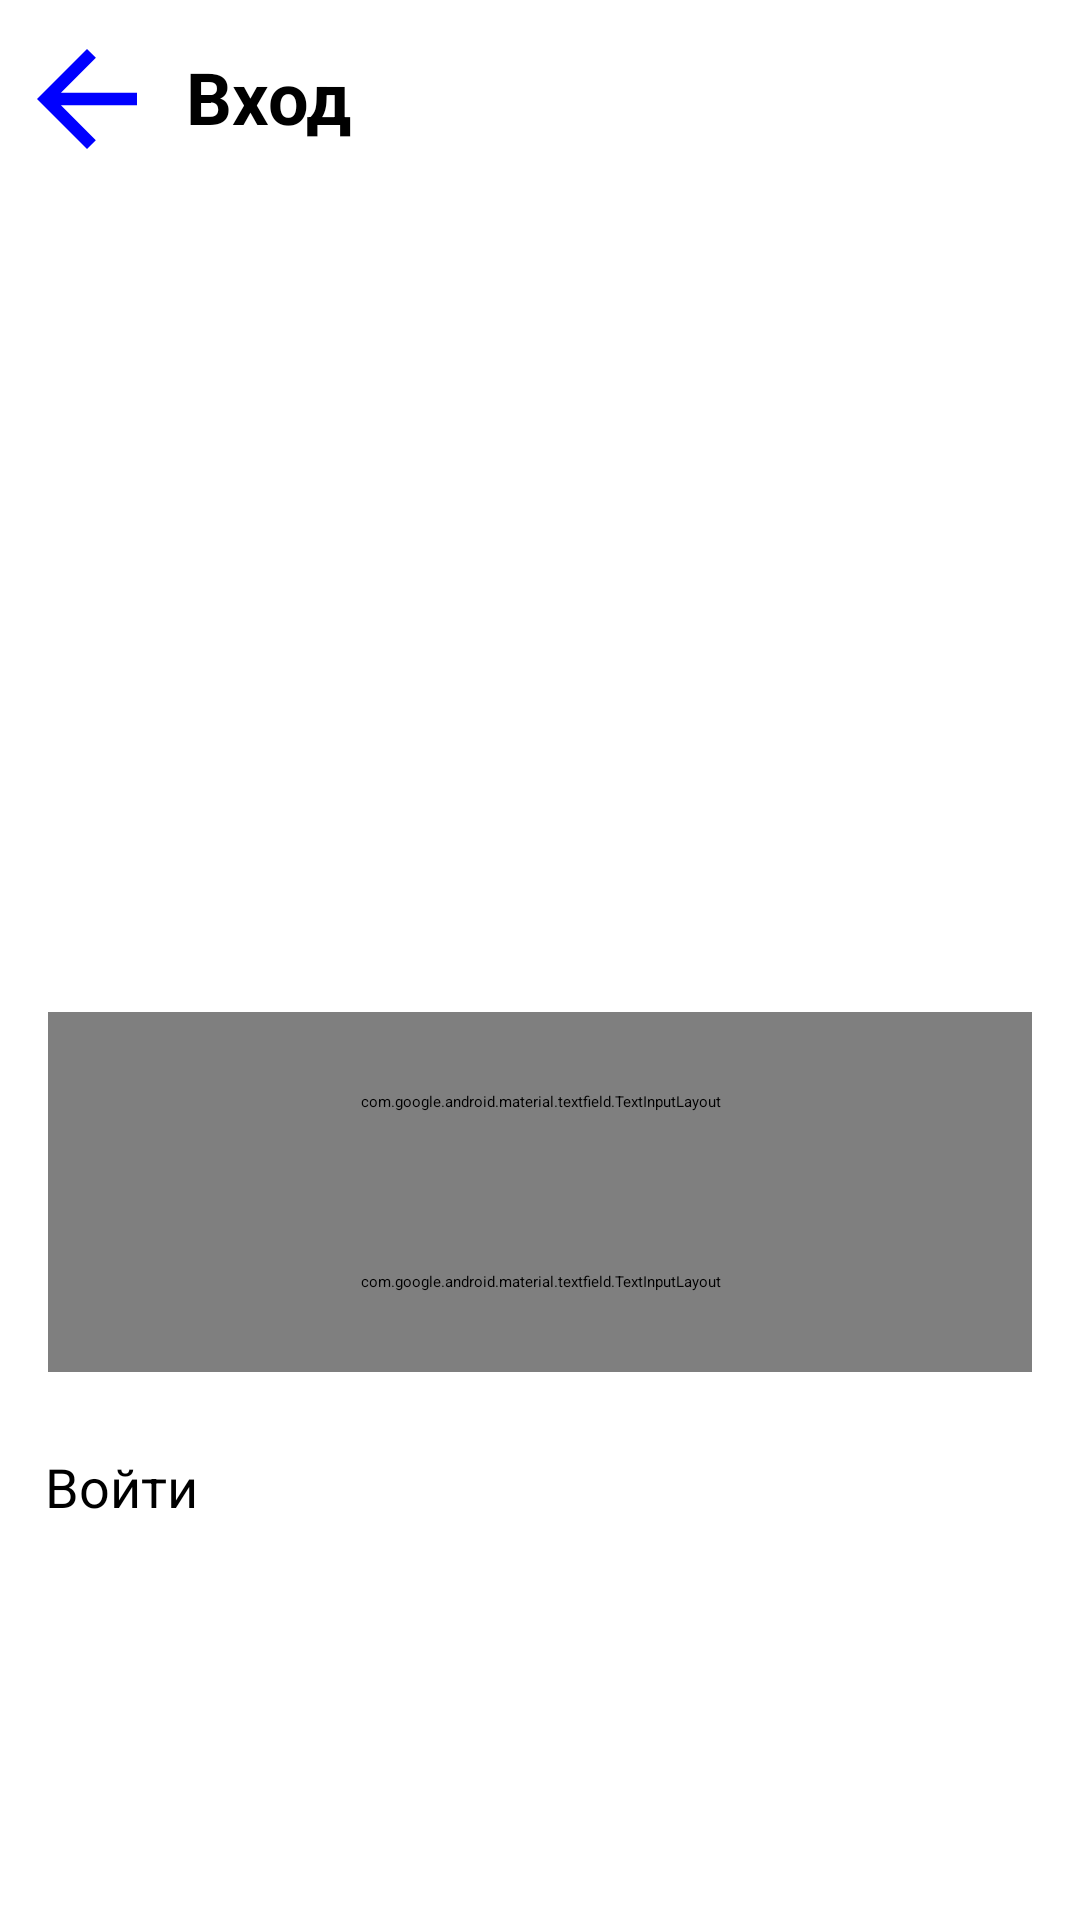

Write the Android layout XML for this screen, with the resource values it uses.
<!-- AndroidManifest.xml: application theme Theme.Android -->
<!-- res/layout/activity_login.xml -->
<?xml version="1.0" encoding="utf-8"?>
<androidx.constraintlayout.widget.ConstraintLayout xmlns:android="http://schemas.android.com/apk/res/android"
    xmlns:app="http://schemas.android.com/apk/res-auto"
    xmlns:tools="http://schemas.android.com/tools"
    android:layout_width="match_parent"
    android:layout_height="match_parent"
    android:layout_marginStart="16dp"
    android:layout_marginEnd="16dp"
    android:id="@+id/main"
    android:ems="10"
    android:inputType="text"
    tools:context=".LoginActivity">

    <ImageButton
        android:id="@+id/imageButton"
        android:layout_width="50dp"
        android:layout_height="50dp"
        android:layout_marginStart="4dp"
        android:layout_marginTop="8dp"
        android:background="@null"
        android:contentDescription="@string/registration"
        android:src="@drawable/ic_arrow_back"
        app:layout_constraintStart_toStartOf="parent"
        app:layout_constraintTop_toTopOf="parent" />

    <TextView
        android:id="@+id/textView3"
        android:layout_width="0dp"
        android:layout_height="wrap_content"
        android:layout_marginStart="8dp"
        android:layout_marginTop="8dp"
        android:text="@string/entrance"
        android:textColor="@color/black"
        android:textSize="24sp"
        android:textStyle="bold"
        app:layout_constraintBottom_toBottomOf="@+id/imageButton"
        app:layout_constraintEnd_toEndOf="parent"
        app:layout_constraintHorizontal_bias="1.0"
        app:layout_constraintStart_toEndOf="@+id/imageButton"
        app:layout_constraintTop_toTopOf="@+id/imageButton"
        app:layout_constraintVertical_bias="0.0" />

    <ImageView
        android:id="@+id/imageView"
        android:layout_width="312dp"
        android:layout_height="259dp"
        android:layout_marginTop="20dp"
        app:layout_constraintEnd_toEndOf="parent"
        app:layout_constraintHorizontal_bias="0.492"
        android:contentDescription="@string/registration_image_desc"
        app:layout_constraintStart_toStartOf="parent"
        app:layout_constraintTop_toBottomOf="@+id/textView3"
        app:srcCompat="@drawable/ic_registration_bicycles" />

    <com.google.android.material.textfield.TextInputLayout
        android:id="@+id/editTextGender"
        android:layout_width="match_parent"
        android:layout_height="60dp"
        android:layout_marginStart="16dp"
        android:layout_marginTop="10dp"
        android:layout_marginEnd="16dp"
        android:ems="10"
        android:inputType="text"
        app:layout_constraintEnd_toEndOf="parent"
        app:layout_constraintStart_toStartOf="parent"
        app:layout_constraintTop_toBottomOf="@+id/imageView">

        <com.google.android.material.textfield.TextInputEditText
            android:layout_width="match_parent"
            android:layout_height="wrap_content"
            android:hint="@string/login" />
    </com.google.android.material.textfield.TextInputLayout>

    <com.google.android.material.textfield.TextInputLayout
        android:id="@+id/editTextPassword"
        android:layout_width="match_parent"
        android:layout_height="60dp"
        android:layout_marginStart="16dp"
        android:layout_marginEnd="16dp"
        android:ems="10"
        android:inputType="text"
        app:passwordToggleEnabled="true"
        app:layout_constraintEnd_toEndOf="parent"
        app:layout_constraintStart_toStartOf="parent"
        app:layout_constraintTop_toBottomOf="@+id/editTextGender">

        <com.google.android.material.textfield.TextInputEditText
            android:layout_width="match_parent"
            android:layout_height="wrap_content"
            android:inputType="textPassword"
            android:hint="@string/password" />
    </com.google.android.material.textfield.TextInputLayout>

    <Button
        android:id="@+id/button"
        android:layout_width="350dp"
        android:layout_height="70dp"
        android:layout_marginTop="16dp"
        android:padding="10dp"
        app:cornerRadius="10dp"
        android:text="@string/offer_login_text"
        android:textAllCaps="false"
        android:textSize="18sp"
        app:layout_constraintEnd_toEndOf="parent"
        app:layout_constraintStart_toStartOf="parent"
        app:layout_constraintTop_toBottomOf="@+id/editTextPassword" />

</androidx.constraintlayout.widget.ConstraintLayout>
<!-- resources referenced by this layout -->
<resources>
  <color name="black">#FF000000</color>
  <!-- drawable ic_arrow_back (drawable) -->
  <vector xmlns:android="http://schemas.android.com/apk/res/android"
      android:width="24dp"
      android:height="24dp"
      android:viewportWidth="24"
      android:viewportHeight="24"
      android:tint="#0000FF">
  
      <path
          android:fillColor="#FF000000"
          android:pathData="M20,11H7.83l5.59,-5.59L12,4l-8,8 8,8 1.41,-1.41L7.83,13H20v-2z" />
  </vector>
  <!-- drawable ic_registration_bicycles: png bitmap (drawable-hdpi, 85645 bytes) -->
  <string name="entrance">Вход</string>
  <string name="login">Логин</string>
  <string name="offer_login_text">Войти</string>
  <string name="password">Пароль</string>
  <string name="registration">Регистрация</string>
  <string name="registration_image_desc">Иллюстрация процесса регистрации</string>
</resources>
